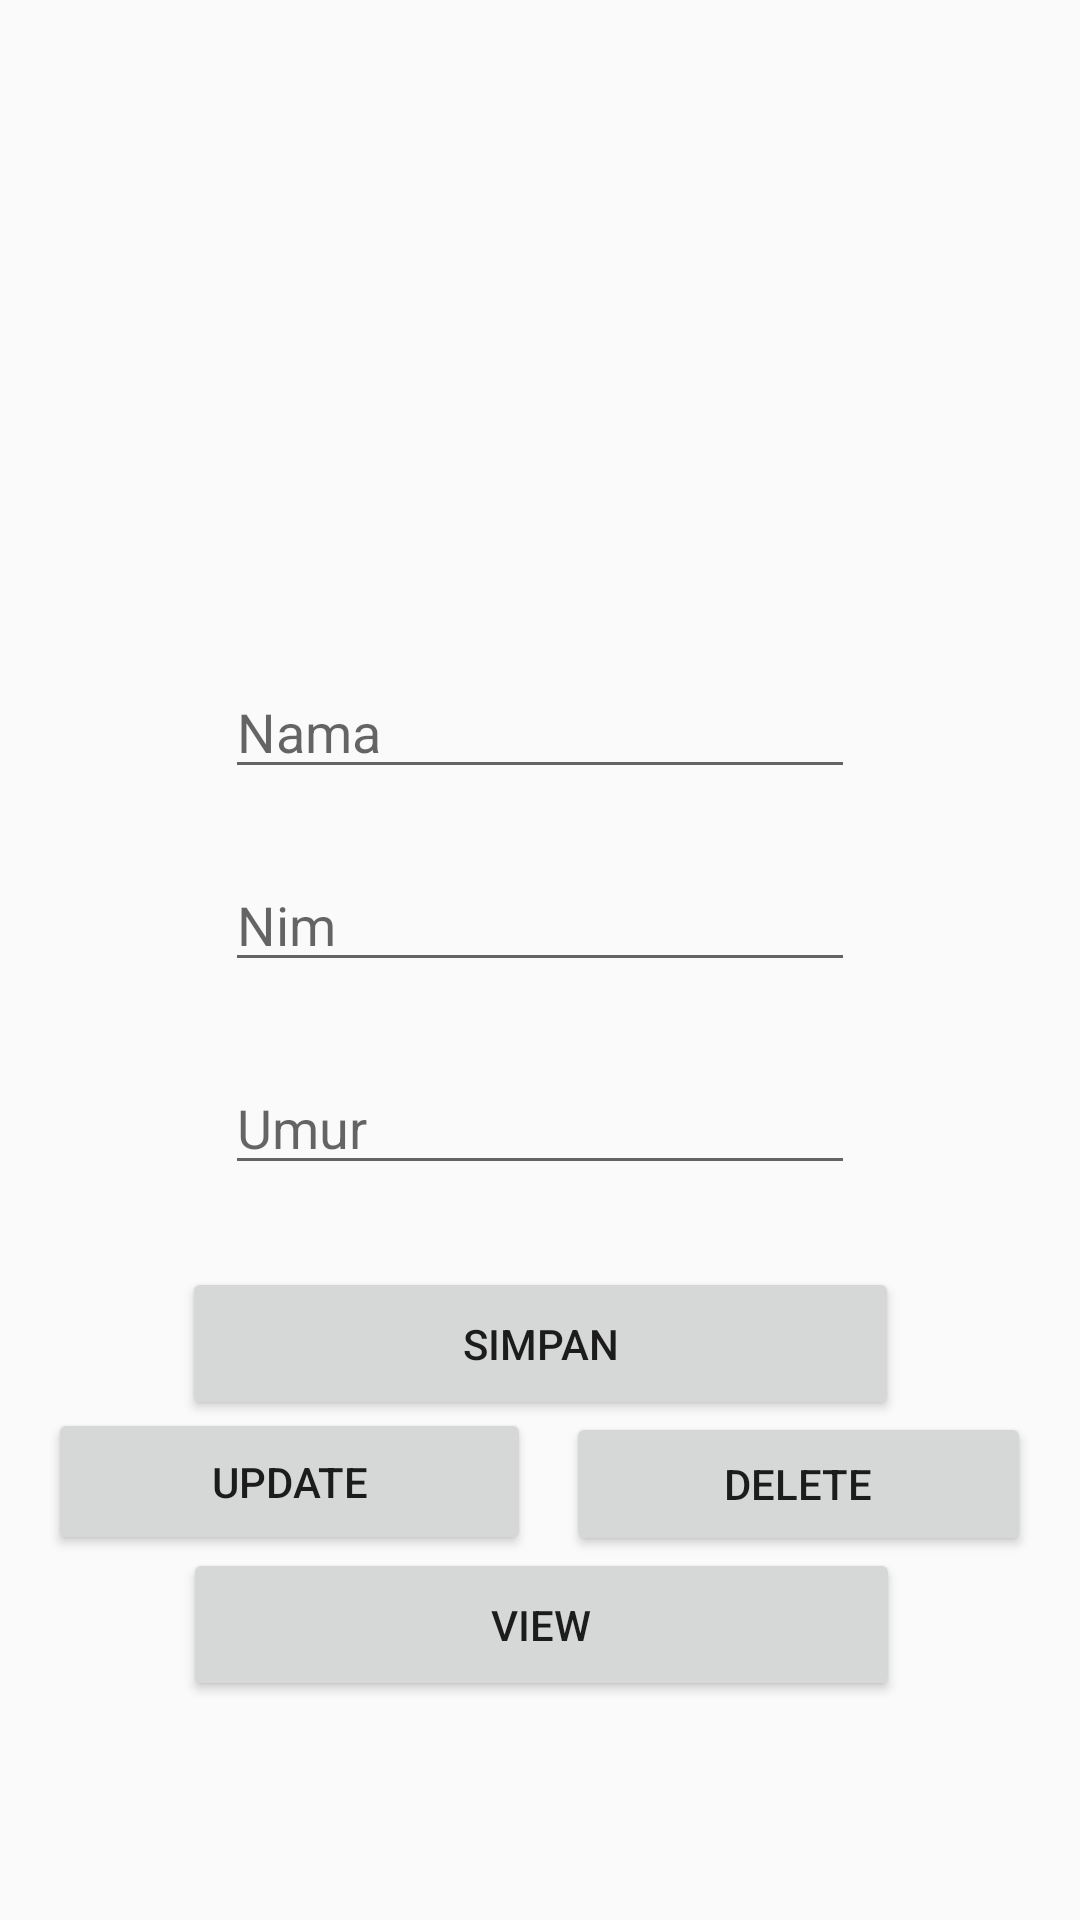

Layout XML and referenced resources for this Android screen:
<!-- AndroidManifest.xml: application theme Theme.Mysqllite -->
<!-- res/layout/activity_main2.xml -->
<?xml version="1.0" encoding="utf-8"?>
<androidx.constraintlayout.widget.ConstraintLayout xmlns:android="http://schemas.android.com/apk/res/android"
    xmlns:app="http://schemas.android.com/apk/res-auto"
    xmlns:tools="http://schemas.android.com/tools"
    android:layout_width="match_parent"
    android:layout_height="match_parent"
    tools:context=".MainActivity2">

    <ImageView
        android:id="@+id/imageViewFoto"
        android:layout_width="170dp"
        android:layout_height="167dp"
        app:layout_constraintBottom_toBottomOf="parent"
        app:layout_constraintEnd_toEndOf="parent"
        app:layout_constraintStart_toStartOf="parent"
        app:layout_constraintTop_toTopOf="parent"
        app:layout_constraintVertical_bias="0.07"
        app:srcCompat="@mipmap/ic_launcher"
        tools:srcCompat="@mipmap/ic_launcher" />

    <EditText
        android:id="@+id/editTextNim"
        android:layout_width="wrap_content"
        android:layout_height="wrap_content"
        android:ems="10"
        android:hint="Nim"
        android:inputType="textPersonName"
        app:layout_constraintBottom_toBottomOf="parent"
        app:layout_constraintEnd_toEndOf="parent"
        app:layout_constraintStart_toStartOf="parent"
        app:layout_constraintTop_toTopOf="parent"
        app:layout_constraintVertical_bias="0.478" />

    <EditText
        android:id="@+id/editTextNama"
        android:layout_width="wrap_content"
        android:layout_height="wrap_content"
        android:ems="10"
        android:hint="Nama"
        android:inputType="textPersonName"
        app:layout_constraintBottom_toBottomOf="parent"
        app:layout_constraintEnd_toEndOf="parent"
        app:layout_constraintStart_toStartOf="parent"
        app:layout_constraintTop_toTopOf="parent"
        app:layout_constraintVertical_bias="0.37" />

    <EditText
        android:id="@+id/editTextUmur"
        android:layout_width="wrap_content"
        android:layout_height="wrap_content"
        android:ems="10"
        android:hint="Umur"
        android:inputType="textPersonName"
        app:layout_constraintBottom_toBottomOf="parent"
        app:layout_constraintEnd_toEndOf="parent"
        app:layout_constraintStart_toStartOf="parent"
        app:layout_constraintTop_toTopOf="parent"
        app:layout_constraintVertical_bias="0.591" />

    <Button
        android:id="@+id/buttonInsert"
        android:layout_width="239dp"
        android:layout_height="51dp"
        android:text="Simpan"
        app:layout_constraintBottom_toBottomOf="parent"
        app:layout_constraintEnd_toEndOf="parent"
        app:layout_constraintStart_toStartOf="parent"
        app:layout_constraintTop_toTopOf="parent"
        app:layout_constraintVertical_bias="0.717" />

    <Button
        android:id="@+id/buttonView"
        android:layout_width="239dp"
        android:layout_height="51dp"
        android:text="View"
        app:layout_constraintBottom_toBottomOf="parent"
        app:layout_constraintEnd_toEndOf="parent"
        app:layout_constraintHorizontal_bias="0.504"
        app:layout_constraintStart_toStartOf="parent"
        app:layout_constraintTop_toTopOf="parent"
        app:layout_constraintVertical_bias="0.876" />

    <Button
        android:id="@+id/buttonUpdate"
        android:layout_width="161dp"
        android:layout_height="49dp"
        android:text="Update"
        app:layout_constraintBottom_toBottomOf="parent"
        app:layout_constraintEnd_toEndOf="parent"
        app:layout_constraintHorizontal_bias="0.08"
        app:layout_constraintStart_toStartOf="parent"
        app:layout_constraintTop_toTopOf="parent"
        app:layout_constraintVertical_bias="0.794" />

    <Button
        android:id="@+id/buttonDelete"
        android:layout_width="155dp"
        android:layout_height="48dp"
        android:text="Delete"
        app:layout_constraintBottom_toBottomOf="parent"
        app:layout_constraintEnd_toEndOf="parent"
        app:layout_constraintHorizontal_bias="0.921"
        app:layout_constraintStart_toStartOf="parent"
        app:layout_constraintTop_toTopOf="parent"
        app:layout_constraintVertical_bias="0.795" />
</androidx.constraintlayout.widget.ConstraintLayout>
<!-- resources referenced by this layout -->
<resources>
  <style name="Theme.Mysqllite" parent="Theme.AppCompat.Light.NoActionBar">
          
          <item name="colorPrimary">@color/purple_500</item>
          <item name="colorPrimaryVariant">@color/purple_700</item>
          <item name="colorOnPrimary">@color/white</item>
          
          <item name="colorSecondary">@color/teal_200</item>
          <item name="colorSecondaryVariant">@color/teal_700</item>
          <item name="colorOnSecondary">@color/black</item>
          
          <item name="android:statusBarColor" tools:targetApi="l">?attr/colorPrimaryVariant</item>
          
      </style>
  <!-- not gathered from this repository: default colours our renderer supplied (Android Studio template values) -->
  <color name="purple_500">#FF6200EE</color>
  <color name="purple_700">#FF3700B3</color>
  <color name="teal_200">#FF03DAC5</color>
  <color name="teal_700">#FF018786</color>
  <color name="black">#FF000000</color>
  <color name="white">#FFFFFFFF</color>
</resources>
